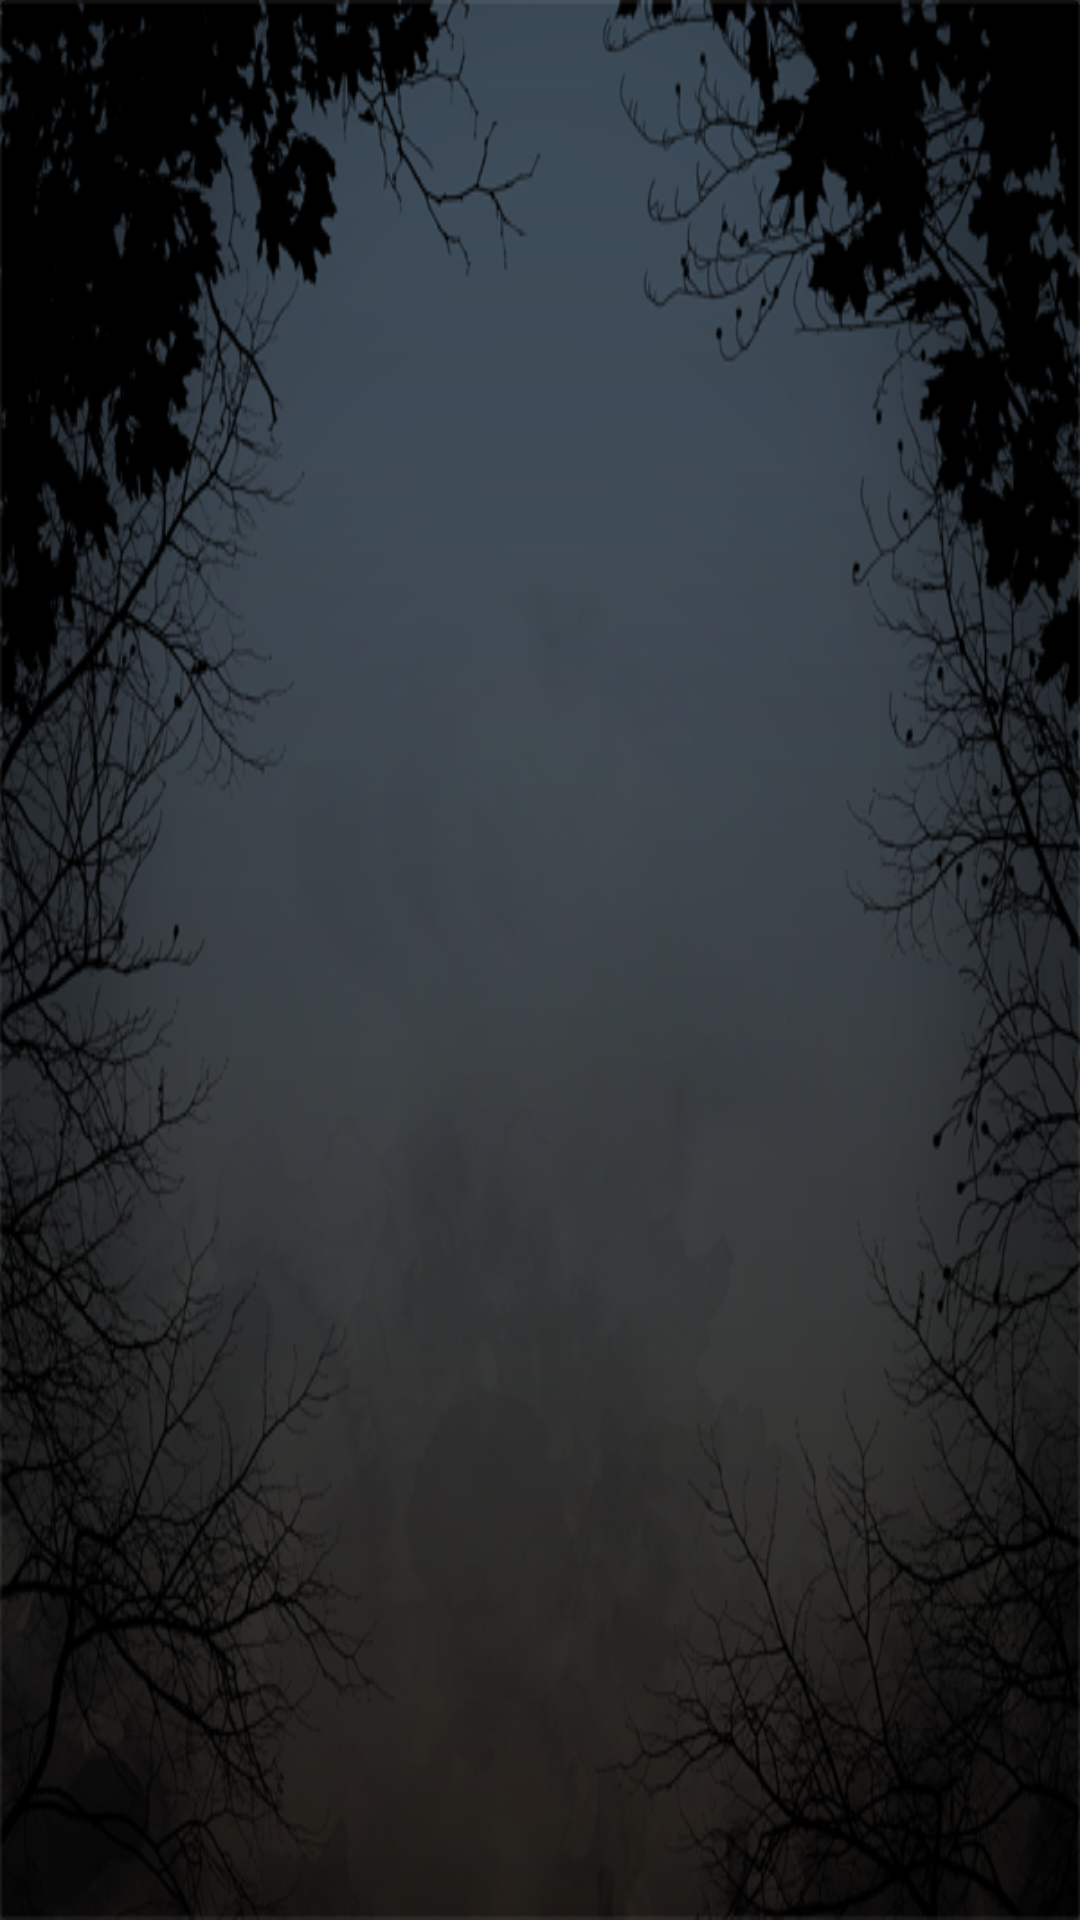

This screen was rendered from an Android layout file. Write that file and the resources it references.
<!-- AndroidManifest.xml: application theme AppTheme -->
<!-- res/layout/card_personagens.xml -->
<?xml version="1.0" encoding="utf-8"?>
<androidx.cardview.widget.CardView
    xmlns:android="http://schemas.android.com/apk/res/android"
    android:layout_width="match_parent"
    android:layout_height="280dp"
    android:background="@android:color/transparent"
    android:elevation="10dp"
    >

    <androidx.constraintlayout.widget.ConstraintLayout
        android:layout_width="match_parent"
        android:layout_height="match_parent"
        android:background="@drawable/background"
        android:id="@+id/container"
        >
        <ImageView
            android:layout_width="match_parent"
            android:layout_height="match_parent"
            android:id="@+id/imgFoto"
            />

    </androidx.constraintlayout.widget.ConstraintLayout>




</androidx.cardview.widget.CardView>
<!-- resources referenced by this layout -->
<resources>
  <!-- drawable background: bmp bitmap (drawable, 937856 bytes) -->
  <style name="AppTheme" parent="Theme.AppCompat.NoActionBar">
          
          <item name="colorPrimary">@color/colorPrimary</item>
          <item name="colorPrimaryDark">@color/colorPrimaryDark</item>
          <item name="colorAccent">@color/colorAccent</item>
          <item name="android:statusBarColor">@android:color/black</item>
      </style>
  <!-- not gathered from this repository: default colours our renderer supplied (Android Studio template values) -->
  <color name="colorPrimary">#FF6200EE</color>
  <color name="colorPrimaryDark">#FF3700B3</color>
  <color name="colorAccent">#FF03DAC5</color>
</resources>
